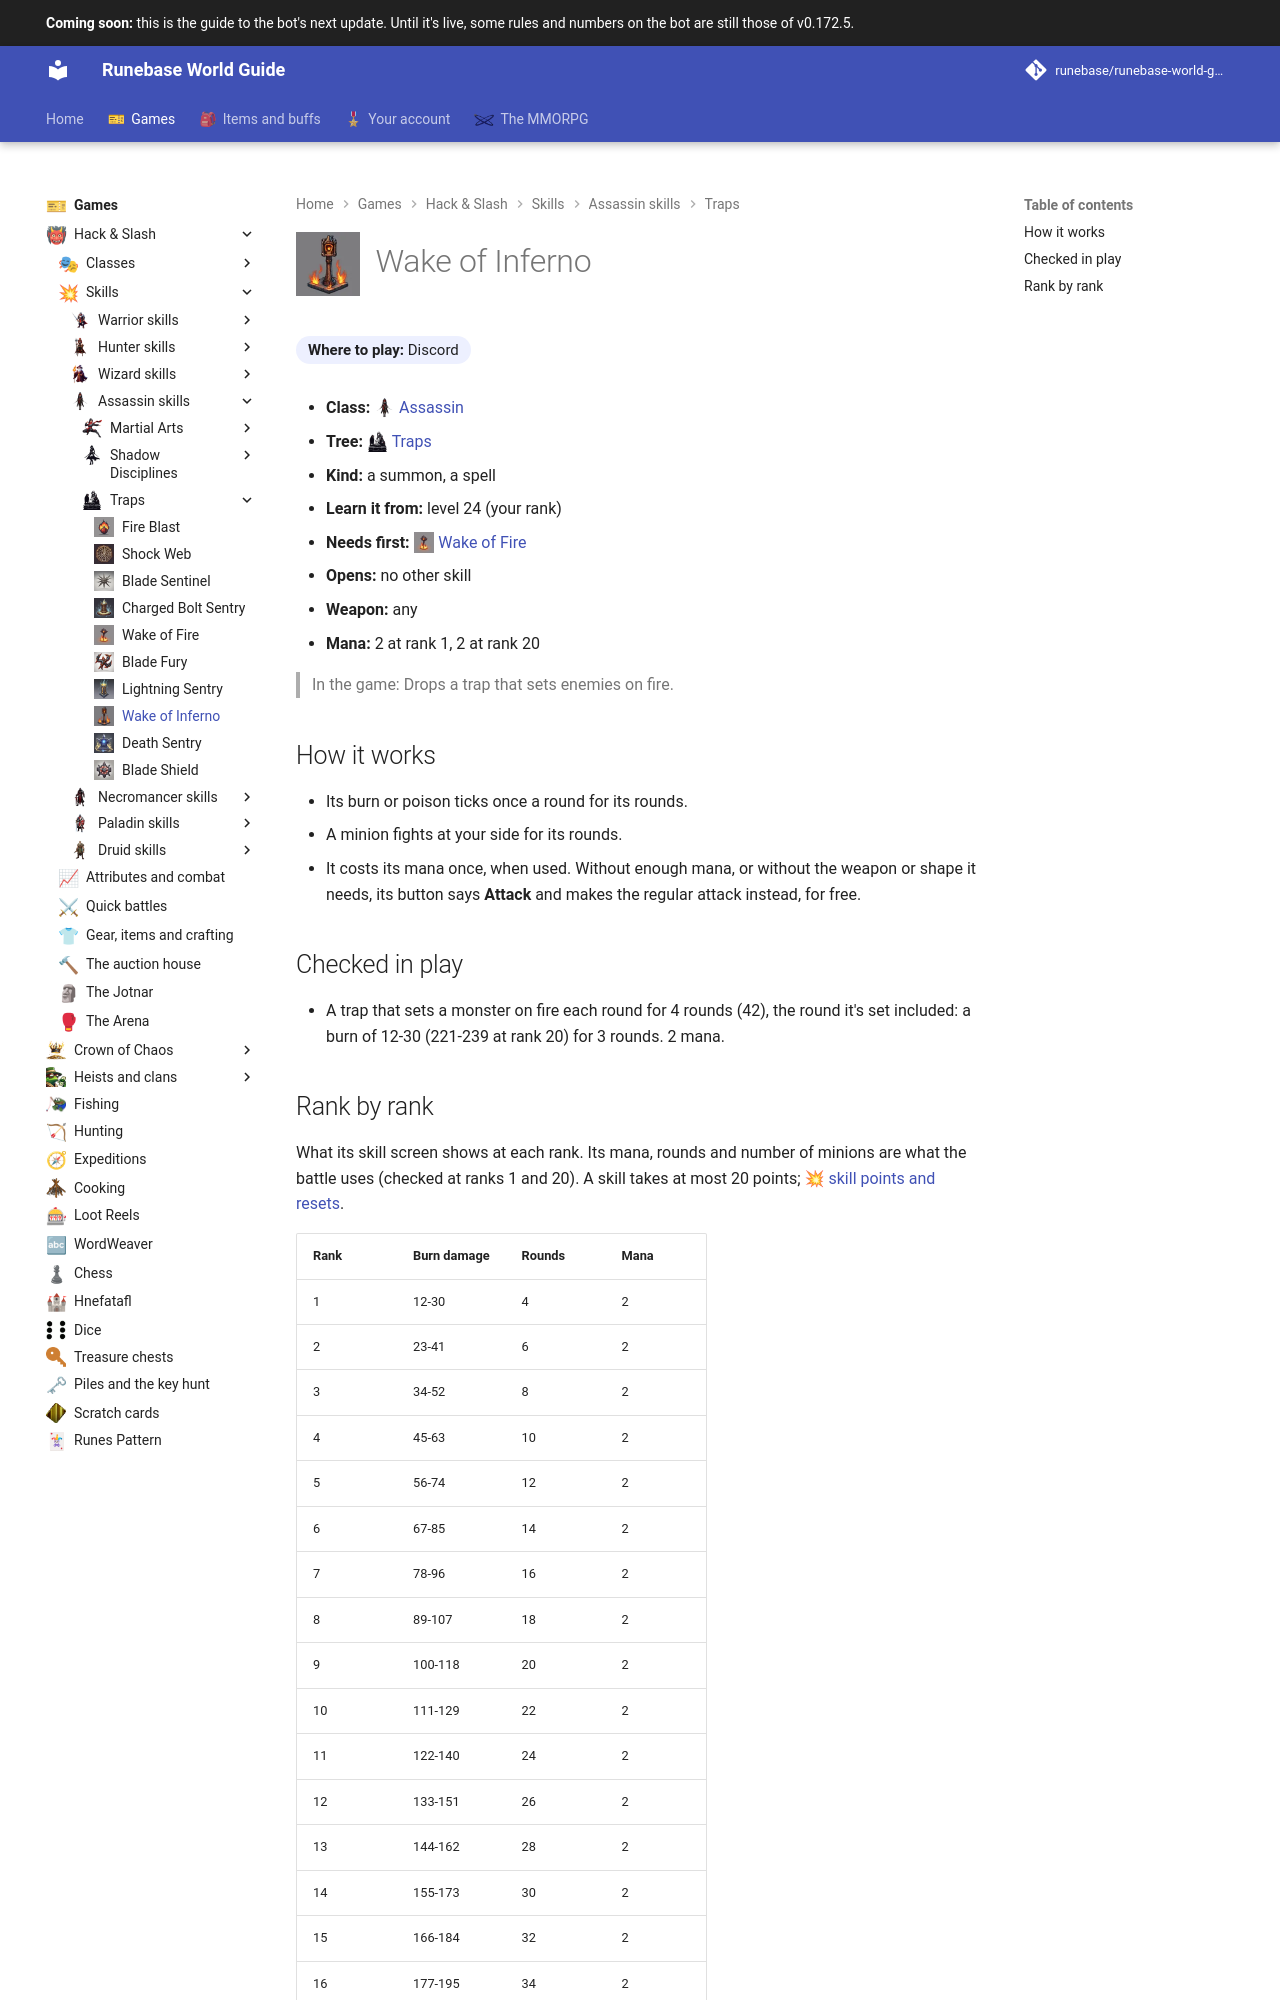

repository: Runebase/runebase-world-guide · page: next/games/hack-and-slash/skills/assassin/traps/wake-of-inferno/index.html · generator: mkdocs

---
title: "Wake of Inferno"
icon: guide/nav
nav_icon: "assets/icons/skill/assassin/wake-of-inferno.webp"
---

# ![Wake of Inferno](../../../../../assets/icons/skill/assassin/wake-of-inferno.webp){ .gi .gi-title width="64" height="64" loading="lazy" } Wake of Inferno

**Where to play:** Discord
{ .where-to-play }

- **Class:** <span class="gi-m">![](../../../../../assets/icons/class/assassin.webp){ .gi .gi-mention width="20" height="20" loading="lazy" }&nbsp;[Assassin](../../../classes/assassin.md)</span>
- **Tree:** <span class="gi-m">![](../../../../../assets/icons/skill-tree/traps.webp){ .gi .gi-mention width="20" height="20" loading="lazy" }&nbsp;[Traps](index.md)</span>
- **Kind:** a summon, a spell
- **Learn it from:** level 24 (your rank)
- **Needs first:** <span class="gi-m">![](../../../../../assets/icons/skill/assassin/wake-of-fire.webp){ .gi .gi-mention width="20" height="20" loading="lazy" }&nbsp;[Wake of Fire](wake-of-fire.md)</span>
- **Opens:** no other skill
- **Weapon:** any
- **Mana:** 2 at rank 1, 2 at rank 20

> In the game: Drops a trap that sets enemies on fire.

## How it works

- Its burn or poison ticks once a round for its rounds.
- A minion fights at your side for its rounds.
- It costs its mana once, when used. Without enough mana, or without the weapon or shape it needs, its button says **Attack** and makes the regular attack instead, for free.

## Checked in play

- A trap that sets a monster on fire each round for 4 rounds (42), the round it's set included: a burn of 12-30 (221-239 at rank 20) for 3 rounds. 2 mana.
